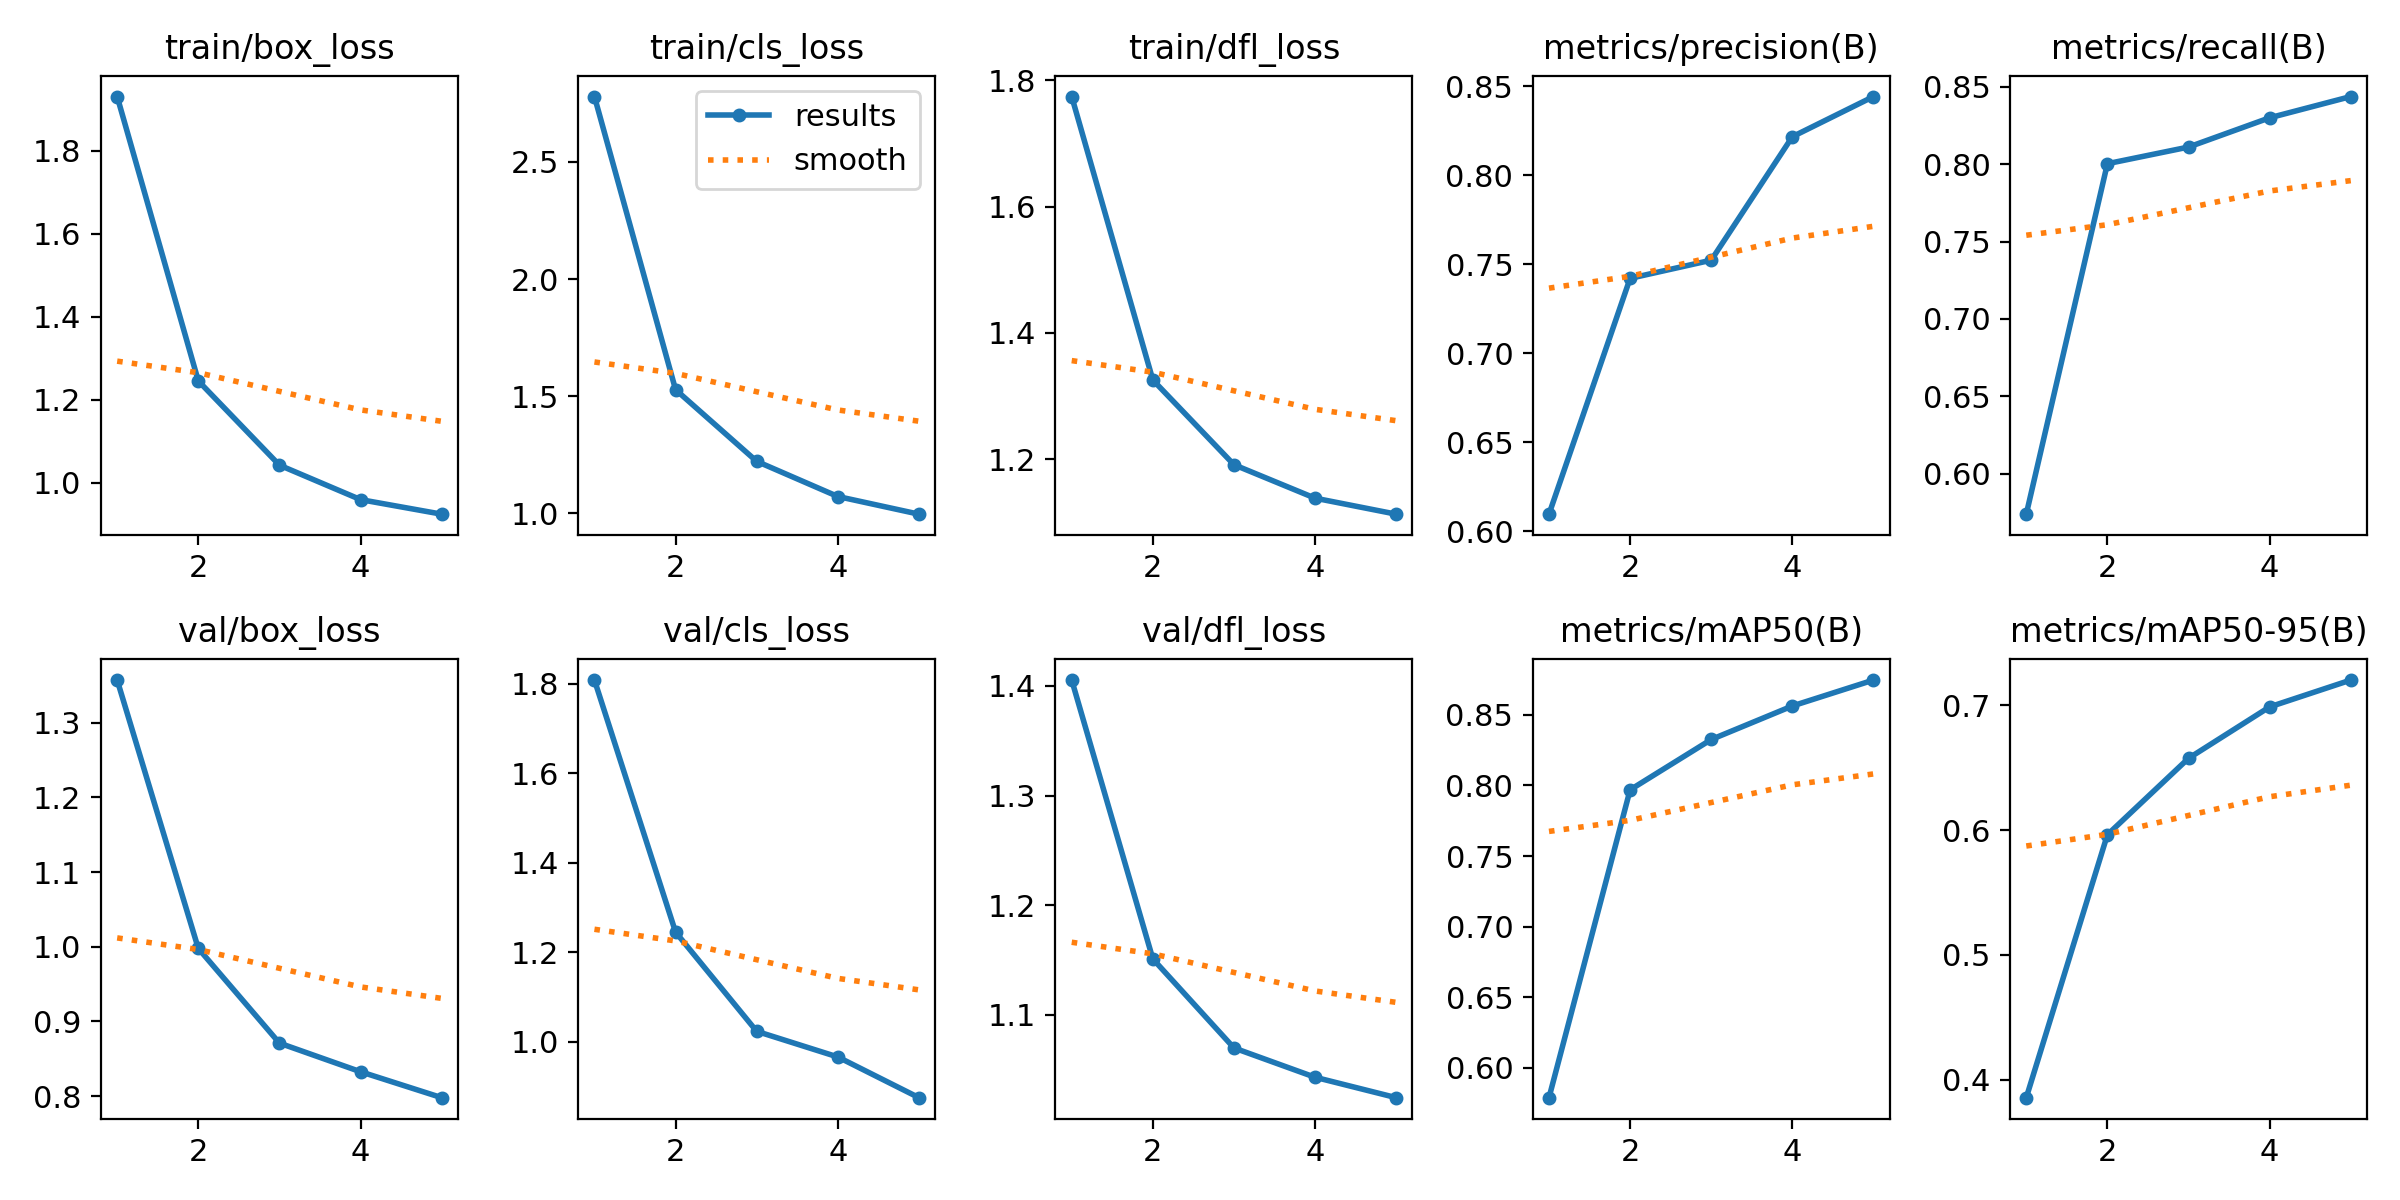

The file beside this chart, header and first rows:
epoch, time, train/box_loss, train/cls_loss, train/dfl_loss, metrics/precision(B), metrics/recall(B), metrics/mAP50(B), metrics/mAP50-95(B), val/box_loss, val/cls_loss, val/dfl_loss, lr/pg0, lr/pg1, lr/pg2, lr/pg3, lr/pg4, lr/pg5, lr/pg6, lr/pg7
1, 7312, 1.93, 2.779, 1.774, 0.6096, 0.574, 0.5789, 0.3855, 1.357, 1.809, 1.405, 0.001662, 0.000554, 0.001662, 0.000554, 0.001662, 0.000554, 0.001662, 0.000554
2, 10418, 1.245, 1.528, 1.325, 0.7421, 0.8002, 0.7969, 0.5963, 0.9977, 1.245, 1.151, 0.00267, 0.00089, 0.00267, 0.00089, 0.00267, 0.00089, 0.00267, 0.00089
3, 12694, 1.042, 1.222, 1.191, 0.7523, 0.811, 0.8325, 0.6576, 0.8709, 1.023, 1.07, 0.003018, 0.001006, 0.003018, 0.001006, 0.003018, 0.001006, 0.003018, 0.001006
4, 14060, 0.959, 1.072, 1.138, 0.8217, 0.8298, 0.8562, 0.6988, 0.8326, 0.9659, 1.043, 0.00203, 0.0006768, 0.00203, 0.0006768, 0.00203, 0.0006768, 0.00203, 0.0006768
5, 15466, 0.9239, 0.9963, 1.113, 0.8443, 0.8436, 0.8746, 0.7203, 0.7978, 0.8748, 1.025, 0.00104, 0.0003467, 0.00104, 0.0003467, 0.00104, 0.0003467, 0.00104, 0.0003467
